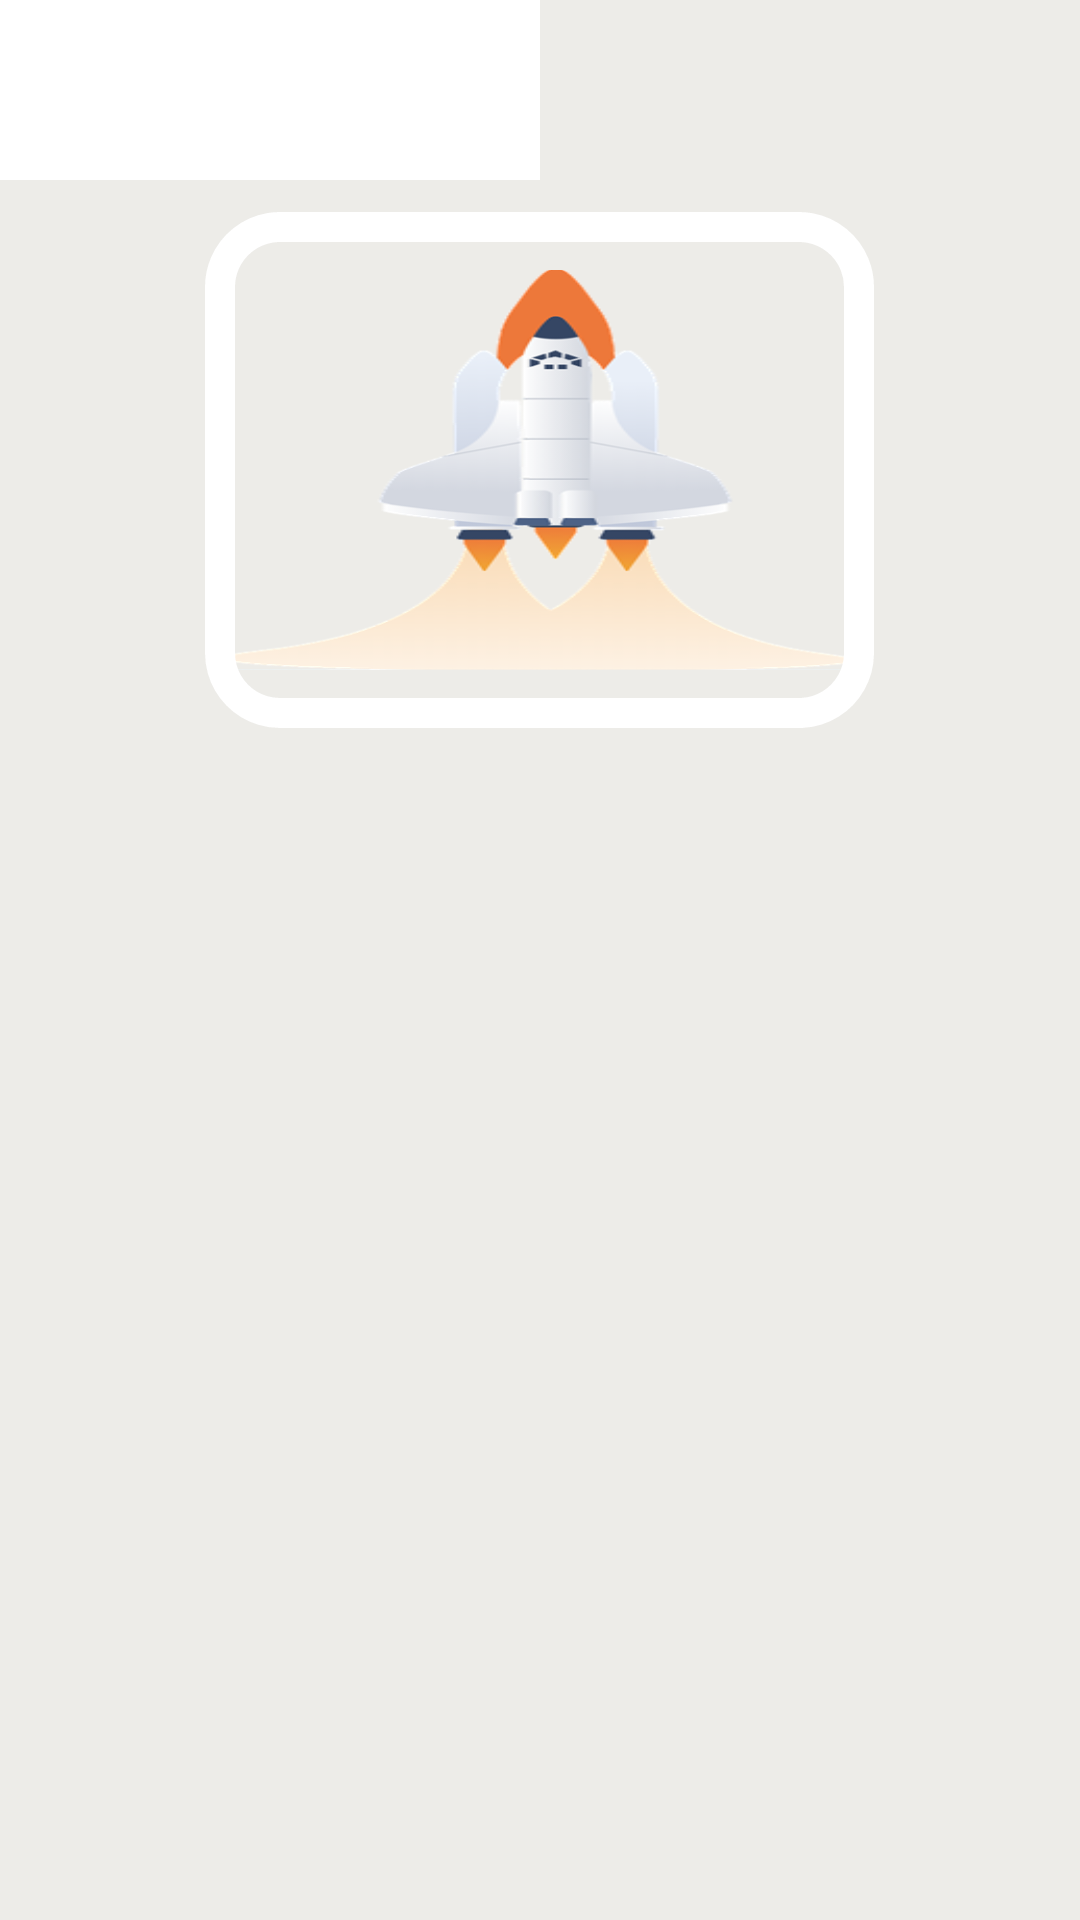

Android layout source for this screen:
<!-- AndroidManifest.xml: application theme Theme.Text1 -->
<!-- res/layout/activity_word_test.xml -->
<?xml version="1.0" encoding="utf-8"?>
<LinearLayout xmlns:android="http://schemas.android.com/apk/res/android"
    xmlns:tools="http://schemas.android.com/tools"
    android:layout_width="match_parent"
    android:layout_height="match_parent"
    android:background="#EDECE8"
    android:orientation="vertical"
    tools:context=".WordTest">

    <LinearLayout
        android:layout_width="match_parent"
        android:layout_height="60dp"
        android:orientation="horizontal">

        

        <LinearLayout
            android:layout_width="0dp"
            android:layout_height="match_parent"
            android:layout_weight="1"
            android:background="#fff"
            android:orientation="vertical">

            <com.google.android.material.textview.MaterialTextView
                android:id="@+id/under_tested"
                android:layout_width="match_parent"
                android:layout_height="0dp"
                android:layout_marginLeft="10dp"
                android:layout_weight="1"
                android:gravity="center_vertical"
                android:textSize="15sp" />

            <com.google.android.material.textview.MaterialTextView
                android:id="@+id/has_passed"
                android:layout_width="match_parent"
                android:layout_height="0dp"
                android:layout_marginLeft="10dp"
                android:layout_weight="1"
                android:gravity="center_vertical"
                android:textSize="15sp" />

        </LinearLayout>

        <LinearLayout
            android:layout_width="0dp"
            android:layout_height="match_parent"
            android:layout_weight="1">

            <com.google.android.material.textview.MaterialTextView
                android:id="@+id/previous"
                android:layout_width="match_parent"
                android:layout_height="match_parent"
                android:gravity="center"
                android:textSize="18sp" />


        </LinearLayout>

    </LinearLayout>

    <RelativeLayout
        android:layout_width="match_parent"
        android:layout_height="0dp"
        android:layout_weight="3">

        <ImageView
            android:id="@+id/question"
            android:layout_width="210dp"
            android:layout_height="190dp"
            android:layout_centerInParent="true"
            android:layout_marginStart="100dp"
            android:layout_marginTop="30dp"
            android:layout_marginEnd="20dp"
            android:layout_marginBottom="30dp"



            android:scaleType="centerCrop"
            android:background="@drawable/flying_ship" />

        <View
            android:layout_width="223dp"
            android:layout_height="172dp"
            android:layout_centerInParent="true"
            android:background="@drawable/image_border_start" />
    </RelativeLayout>

    <LinearLayout
        android:layout_width="match_parent"
        android:layout_height="0dp"
        android:layout_weight="5"
        android:orientation="vertical">

        <LinearLayout
            android:layout_width="match_parent"
            android:layout_height="0dp"
            android:layout_weight="1"
            android:orientation="horizontal">

            <View
                android:layout_width="0dp"
                android:layout_height="match_parent"
                android:layout_weight="1" />

            <com.google.android.material.textview.MaterialTextView
                android:id="@+id/optionA"
                android:layout_width="0dp"
                android:layout_height="match_parent"
                android:layout_marginTop="20dp"
                android:layout_marginBottom="20dp"
                android:layout_weight="13"
                android:autoSizeMaxTextSize="20sp"
                android:autoSizeMinTextSize="10sp"
                android:autoSizeStepGranularity="2sp"
                android:autoSizeTextType="uniform"
                android:background="@drawable/answer_style"
                android:gravity="center_vertical"
                android:paddingLeft="20dp"
                android:singleLine="true" />

            <View
                android:layout_width="0dp"
                android:layout_height="match_parent"
                android:layout_weight="1" />

        </LinearLayout>

        <LinearLayout
            android:layout_width="match_parent"
            android:layout_height="0dp"
            android:layout_weight="1"
            android:orientation="horizontal">

            <View
                android:layout_width="0dp"
                android:layout_height="match_parent"
                android:layout_weight="1" />

            <com.google.android.material.textview.MaterialTextView
                android:id="@+id/optionB"
                android:layout_width="0dp"
                android:layout_height="match_parent"
                android:layout_marginTop="20dp"
                android:layout_marginBottom="20dp"
                android:layout_weight="13"
                android:autoSizeMaxTextSize="20sp"
                android:autoSizeMinTextSize="10sp"
                android:autoSizeStepGranularity="2sp"
                android:autoSizeTextType="uniform"
                android:background="@drawable/answer_style"
                android:gravity="center_vertical"
                android:paddingLeft="20dp"
                android:singleLine="true"
                android:textSize="25sp" />

            <View
                android:layout_width="0dp"
                android:layout_height="match_parent"
                android:layout_weight="1" />

        </LinearLayout>

        <LinearLayout
            android:layout_width="match_parent"
            android:layout_height="0dp"
            android:layout_weight="1"
            android:orientation="horizontal">

            <View
                android:layout_width="0dp"
                android:layout_height="match_parent"
                android:layout_weight="1" />

            <com.google.android.material.textview.MaterialTextView
                android:id="@+id/optionC"
                android:layout_width="0dp"
                android:layout_height="match_parent"
                android:layout_marginTop="20dp"
                android:layout_marginBottom="20dp"
                android:layout_weight="13"
                android:autoSizeMaxTextSize="20sp"
                android:autoSizeMinTextSize="10sp"
                android:autoSizeStepGranularity="2sp"
                android:autoSizeTextType="uniform"
                android:background="@drawable/answer_style"
                android:gravity="center_vertical"
                android:paddingLeft="20dp"
                android:singleLine="true"
                android:textSize="25sp" />

            <View
                android:layout_width="0dp"
                android:layout_height="match_parent"
                android:layout_weight="1" />

        </LinearLayout>

        <LinearLayout
            android:layout_width="match_parent"
            android:layout_height="0dp"
            android:layout_weight="1"
            android:orientation="horizontal">

            <View
                android:layout_width="0dp"
                android:layout_height="match_parent"
                android:layout_weight="1" />

            <com.google.android.material.textview.MaterialTextView
                android:id="@+id/optionD"
                android:layout_width="0dp"
                android:layout_height="match_parent"
                android:layout_marginTop="20dp"
                android:layout_marginBottom="20dp"
                android:layout_weight="13"
                android:autoSizeMaxTextSize="20sp"
                android:autoSizeMinTextSize="10sp"
                android:autoSizeStepGranularity="2sp"
                android:autoSizeTextType="uniform"
                android:background="@drawable/answer_style"
                android:gravity="center_vertical"
                android:paddingLeft="20dp"
                android:singleLine="true"
                android:textSize="25sp" />

            <View
                android:layout_width="0dp"
                android:layout_height="match_parent"
                android:layout_weight="1" />

        </LinearLayout>

    </LinearLayout>

    <View
        android:layout_width="match_parent"
        android:layout_height="0dp"
        android:layout_weight="1" />

</LinearLayout>
<!-- resources referenced by this layout -->
<resources>
  <!-- drawable flying_ship: png bitmap (drawable, 36619 bytes) -->
  <!-- drawable image_border_start (drawable) -->
  <?xml version="1.0" encoding="utf-8"?>
  <shape xmlns:android="http://schemas.android.com/apk/res/android">
  
      
      <corners android:radius="20dp"
          android:topLeftRadius="20dp"
          android:topRightRadius="20dp"
          android:bottomLeftRadius="20dp"
          android:bottomRightRadius="20dp" />
  
      
      <stroke android:width="10dp"
          android:color="#FFFFFF"
          android:dashWidth="10dp"
          android:dashGap="0dp" />
  
  </shape>
  <style name="Theme.Text1" parent="Theme.MaterialComponents.DayNight.DarkActionBar">
          
          <item name="colorPrimary">@color/purple_500</item>
          <item name="colorPrimaryVariant">@color/purple_500</item>
          <item name="colorOnPrimary">@color/white</item>
          
          <item name="colorSecondary">@color/teal_200</item>
          <item name="colorSecondaryVariant">@color/teal_700</item>
          <item name="colorOnSecondary">@color/white</item>
          
          <item name="android:statusBarColor" tools:targetApi="l">?attr/colorPrimaryVariant</item>
          
          <item name="background">@color/white</item>
          <item name="android:windowBackground">@color/background_material_light</item>
      </style>
  <color name="purple_500">#ff1777ff</color>
  <color name="white">#FFFFFFFF</color>
  <color name="teal_200">#FF03DAC5</color>
  <color name="teal_700">#FF018786</color>
</resources>
